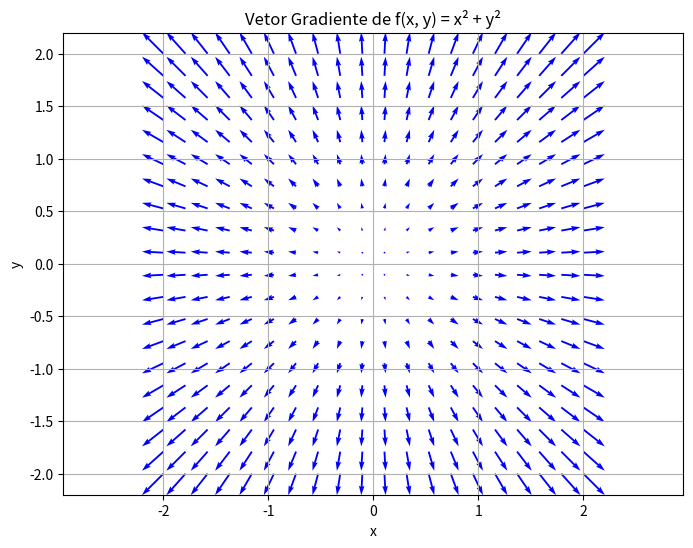

Write Python code to recreate this figure.
import numpy as np
import matplotlib.pyplot as plt

# Definindo a função escalar
def f(x, y):
    return x**2 + y**2

# Calculando o gradiente da função
def grad_f(x, y):
    df_dx = 2 * x
    df_dy = 2 * y
    return np.array([df_dx, df_dy])

# Criando uma malha de pontos (grid)
x = np.linspace(-2, 2, 20)
y = np.linspace(-2, 2, 20)
X, Y = np.meshgrid(x, y)

# Calculando o gradiente em cada ponto
U, V = grad_f(X, Y)

# Plotando o campo de vetores
plt.figure(figsize=(8, 6))
plt.quiver(X, Y, U, V, color='blue')
plt.title('Vetor Gradiente de f(x, y) = x² + y²')
plt.xlabel('x')
plt.ylabel('y')
plt.grid(True)
plt.axis('equal')
plt.show()
